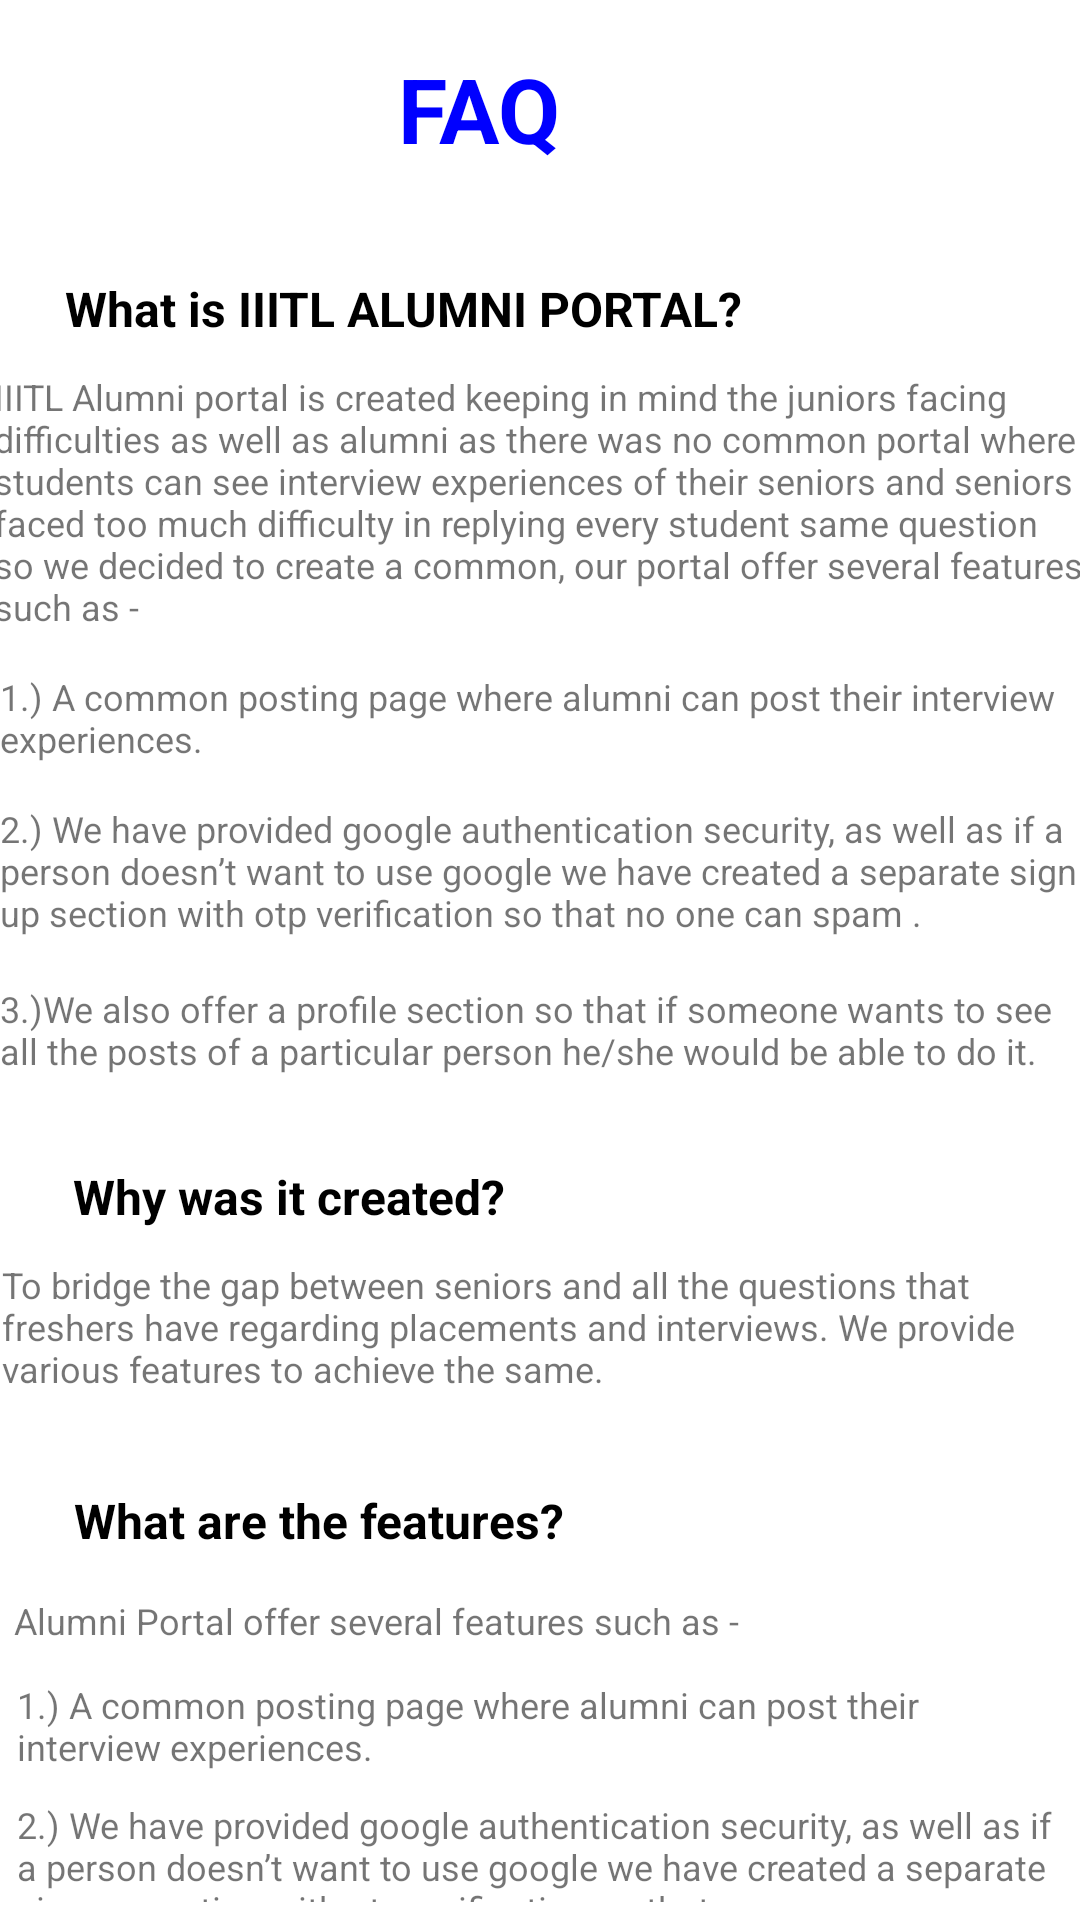

Reconstruct the res/layout file that produces this screen, plus the resources it refers to.
<!-- AndroidManifest.xml: application theme Theme.AlumniPortal -->
<!-- res/layout/activity_faq.xml -->
<?xml version="1.0" encoding="utf-8"?>
<androidx.constraintlayout.widget.ConstraintLayout xmlns:android="http://schemas.android.com/apk/res/android"
    xmlns:app="http://schemas.android.com/apk/res-auto"
    xmlns:tools="http://schemas.android.com/tools"
    android:layout_width="match_parent"
    android:layout_height="match_parent"
    tools:context=".FAQ">

    <TextView
        android:id="@+id/textView4"
        android:layout_width="wrap_content"
        android:layout_height="wrap_content"
        android:layout_alignParentTop="true"
        android:layout_alignParentEnd="true"
        android:layout_marginTop="16dp"
        android:layout_marginEnd="71dp"
        android:text="FAQ"
        android:textColor="#0000FF"
        android:textSize="30sp"
        android:textStyle="bold"
        app:layout_constraintEnd_toEndOf="parent"
        app:layout_constraintHorizontal_bias="0.566"
        app:layout_constraintStart_toStartOf="parent"
        app:layout_constraintTop_toTopOf="parent" />

    <ImageView
        android:id="@+id/back_arrow"
        android:layout_width="33dp"
        android:layout_height="36dp"
        android:layout_alignParentStart="true"
        android:layout_alignParentTop="true"
        android:layout_marginStart="16dp"
        android:layout_marginTop="20dp"
        android:src="@drawable/ic_baseline_arrow_back_24"
        app:layout_constraintStart_toStartOf="parent"
        app:layout_constraintTop_toTopOf="parent" />

    <TextView
        android:layout_width="wrap_content"
        android:layout_height="wrap_content"
        android:layout_marginTop="92dp"
        android:text="What is IIITL ALUMNI PORTAL?"
        android:textColor="@color/black"
        android:textSize="16dp"
        android:textStyle="bold"
        app:layout_constraintEnd_toEndOf="parent"
        app:layout_constraintHorizontal_bias="0.161"
        app:layout_constraintStart_toStartOf="parent"
        app:layout_constraintTop_toTopOf="parent" />

    <TextView
        android:layout_width="364dp"
        android:layout_height="89dp"
        android:layout_marginTop="124dp"
        android:text="IIITL Alumni portal is created keeping in mind the juniors facing difficulties as well as alumni as there was no common portal where students can see interview experiences of their seniors and seniors faced too much difficulty in replying every student same question so we decided to create a common, our portal offer several features such as -
"
        android:textSize="12dp"
        app:layout_constraintEnd_toEndOf="parent"
        app:layout_constraintHorizontal_bias="0.659"
        app:layout_constraintStart_toStartOf="parent"
        app:layout_constraintTop_toTopOf="parent" />

    <TextView
        android:layout_width="360dp"
        android:layout_height="38dp"
        android:layout_marginTop="224dp"
        android:text="1.) A common posting page where alumni can post their interview experiences.
"
        android:textSize="12dp"
        app:layout_constraintEnd_toEndOf="parent"
        app:layout_constraintHorizontal_bias="0.607"
        app:layout_constraintStart_toStartOf="parent"
        app:layout_constraintTop_toTopOf="parent" />

    <TextView
        android:layout_width="360dp"
        android:layout_height="48dp"
        android:layout_marginTop="268dp"
        android:text="2.) We have provided google authentication security, as well as if a person doesn’t want to use google we have created a separate sign up section with otp verification so that no one can spam .
"
        android:textSize="12dp"
        app:layout_constraintEnd_toEndOf="parent"
        app:layout_constraintHorizontal_bias="0.588"
        app:layout_constraintStart_toStartOf="parent"
        app:layout_constraintTop_toTopOf="parent" />

    <TextView
        android:layout_width="360dp"
        android:layout_height="38dp"
        android:layout_marginTop="328dp"
        android:text="3.)We also offer a profile section so that if someone wants to see all the posts of a particular person he/she would be able to do it.
"
        android:textSize="12dp"
        app:layout_constraintEnd_toEndOf="parent"
        app:layout_constraintHorizontal_bias="0.568"
        app:layout_constraintStart_toStartOf="parent"
        app:layout_constraintTop_toTopOf="parent" />

    <TextView
        android:layout_width="wrap_content"
        android:layout_height="wrap_content"
        android:layout_marginTop="388dp"
        android:text="Why was it created?"
        android:textColor="@color/black"
        android:textSize="16dp"
        android:textStyle="bold"
        app:layout_constraintEnd_toEndOf="parent"
        app:layout_constraintHorizontal_bias="0.112"
        app:layout_constraintStart_toStartOf="parent"
        app:layout_constraintTop_toTopOf="parent" />

    <TextView
        android:layout_width="359dp"
        android:layout_height="59dp"
        android:layout_marginTop="420dp"
        android:text="To bridge the gap between seniors and all the questions that freshers have regarding placements and interviews. We provide various features to achieve the same.
"
        android:textSize="12dp"
        app:layout_constraintEnd_toEndOf="parent"
        app:layout_constraintHorizontal_bias="0.576"
        app:layout_constraintStart_toStartOf="parent"
        app:layout_constraintTop_toTopOf="parent" />

    <TextView
        android:layout_width="wrap_content"
        android:layout_height="wrap_content"
        android:layout_marginTop="496dp"
        android:text="What are the features?"
        android:textColor="@color/black"
        android:textSize="16dp"
        android:textStyle="bold"
        app:layout_constraintEnd_toEndOf="parent"
        app:layout_constraintHorizontal_bias="0.125"
        app:layout_constraintStart_toStartOf="parent"
        app:layout_constraintTop_toTopOf="parent" />

    <TextView
        android:layout_width="357dp"
        android:layout_height="20dp"
        android:layout_marginTop="532dp"
        android:text=" Alumni Portal offer several features such as -
"
        android:textSize="12dp"
        app:layout_constraintEnd_toEndOf="parent"
        app:layout_constraintHorizontal_bias="0.574"
        app:layout_constraintStart_toStartOf="parent"
        app:layout_constraintTop_toTopOf="parent" />

    <TextView
        android:layout_width="349dp"
        android:layout_height="34dp"
        android:layout_marginTop="560dp"
        android:text="1.) A common posting page where alumni can post their interview experiences.
"
        android:textSize="12dp"
        app:layout_constraintEnd_toEndOf="parent"
        app:layout_constraintStart_toStartOf="parent"
        app:layout_constraintTop_toTopOf="parent" />

    <TextView
        android:layout_width="349dp"
        android:layout_height="34dp"
        android:layout_marginTop="600dp"
        android:text="2.) We have provided google authentication security, as well as if a person doesn’t want to use google we have created a separate sign up section with otp verification so that no one can spam .
"
        android:textSize="12dp"
        app:layout_constraintEnd_toEndOf="parent"
        app:layout_constraintStart_toStartOf="parent"
        app:layout_constraintTop_toTopOf="parent" />

    <TextView
        android:layout_width="349dp"
        android:layout_height="34dp"
        android:layout_marginTop="644dp"
        android:text="3.)We also offer a profile section so that if someone wants to see all the posts of a particular person he/she would be able to do it
"
        android:textSize="12dp"
        app:layout_constraintEnd_toEndOf="parent"
        app:layout_constraintStart_toStartOf="parent"
        app:layout_constraintTop_toTopOf="parent" />

</androidx.constraintlayout.widget.ConstraintLayout>
<!-- resources referenced by this layout -->
<resources>
  <style name="Theme.AlumniPortal" parent="Theme.MaterialComponents.DayNight.NoActionBar">
          
          <item name="colorPrimary">@color/purple_500</item>
          <item name="colorPrimaryVariant">@color/purple_700</item>
          <item name="colorOnPrimary">@color/white</item>
          
          <item name="colorSecondary">@color/teal_200</item>
          <item name="colorSecondaryVariant">@color/teal_700</item>
          <item name="colorOnSecondary">@color/black</item>
          
          <item name="android:statusBarColor" tools:targetApi="l">?attr/colorPrimaryVariant</item>
          
      </style>
  <!-- not gathered from this repository: default colours our renderer supplied (Android Studio template values) -->
  <color name="purple_500">#FF6200EE</color>
  <color name="purple_700">#FF3700B3</color>
  <color name="teal_200">#FF03DAC5</color>
  <color name="teal_700">#FF018786</color>
  <color name="black">#FF000000</color>
  <color name="white">#FFFFFFFF</color>
</resources>
